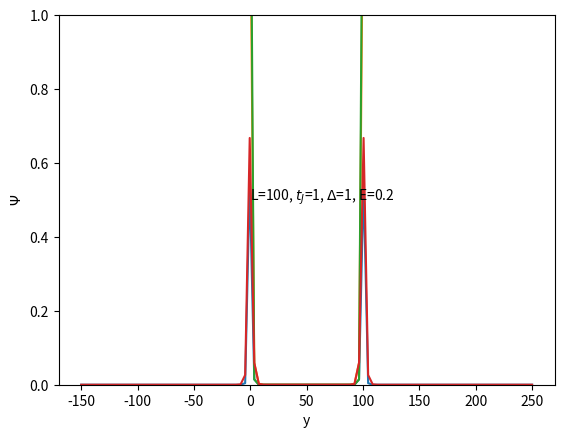

Write Python code to recreate this figure.
# -*- coding: utf-8 -*-
"""
Created on Mon Jan 30 14:42:34 2023

[redacted]
"""
import numpy as np
import matplotlib.pyplot as plt

L = 100
t_J = 1
Delta = 1
zeta = t_J/Delta
E = .2  # si E+t_J/Delta>0

def Psi(y, i):
    """Wavefunction with index i for a specific range of energy."""
    chi_values = [(E+t_J)/Delta,  (E-t_J)/Delta, -(E+t_J)/Delta, -(E-t_J)/Delta]
    chi = chi_values[i]
    if y<0:
        return np.exp(chi*y)
    elif y>=0 and y<=L:
        #return ((1-np.exp(zeta*L))/(1-np.exp(2*zeta*L))*(np.exp(zeta*y)
        #            +np.exp(-zeta*(y-L))))
        #return 1/( np.exp(E/Delta*L)*np.sinh(t_J/Delta*L) )* \
         #       ( np.exp(E/Delta*y)*np.sinh(t_J/Delta*y) - \
          #       np.exp(E/Delta*(y+L))*np.sinh(t_J/Delta*(y-L)) )
        return (1-np.exp(chi*L))/(1-np.exp(2*chi*L)) * (np.exp(chi*y)+np.exp(-chi*(y-L)))
    else:
        return np.exp(-chi*(y-L))

y_values = np.linspace(L/2-2*L, L/2+2*L, 100)
fig, ax = plt.subplots()
for i in range(4):
    ax.plot(y_values, [Psi(y, i) for y in y_values])
ax.set_ylim([0,1])
ax.set_ylabel(r"$\Psi$")
ax.set_xlabel("y")
ax.text(0, 0.5, rf"L={L}, $t_J$={t_J}, $\Delta$={Delta}, E={E}")        